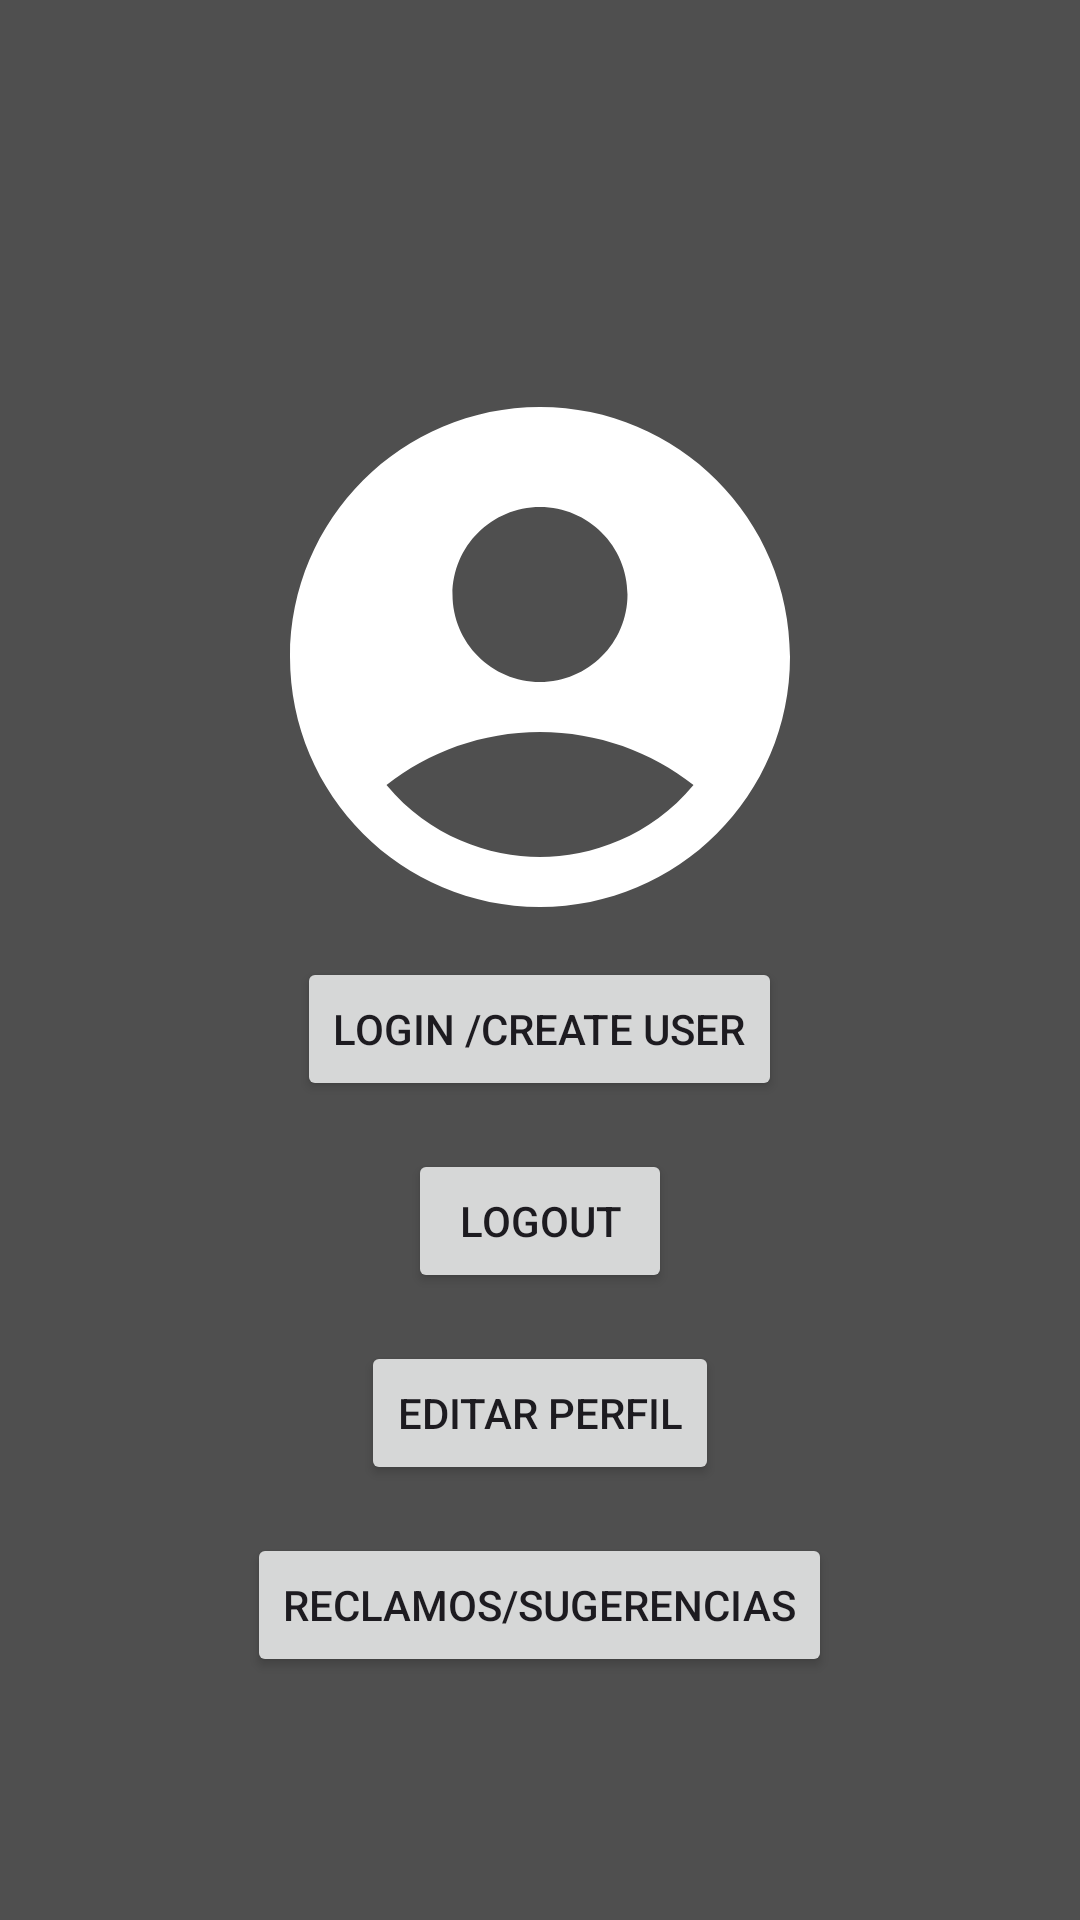

Produce the Android XML layout that renders to this screen, including the resource entries it uses.
<!-- AndroidManifest.xml: application theme Theme.RapidCar_v01 -->
<!-- res/layout/fragment_profile.xml -->
<?xml version="1.0" encoding="utf-8"?>
<FrameLayout xmlns:android="http://schemas.android.com/apk/res/android"
    xmlns:tools="http://schemas.android.com/tools"
    android:id="@+id/btnEditarPerfil"
    android:layout_width="match_parent"
    android:layout_height="match_parent"
    android:background="@color/darkFrey1"
    tools:context=".view.fragments.ProfileFragment">

    <LinearLayout
        android:layout_width="match_parent"
        android:layout_height="wrap_content"
        android:layout_gravity="center"
        android:orientation="vertical">

        

        <TextView
            android:id="@+id/tvUsuarioActivo"
            android:layout_width="match_parent"
            android:layout_height="wrap_content"
            android:text="usuario y token activo"
            android:textAlignment="center"
            android:textColor="#1AFD00"
            android:textSize="14sp"
            android:visibility="invisible" />

        <TextView
            android:id="@+id/tvUsuarioInactivo"
            android:layout_width="match_parent"
            android:layout_height="wrap_content"
            android:text="usuario y token desactivado"
            android:textAlignment="center"
            android:textColor="#FF4646"
            android:textSize="14sp"
            android:visibility="invisible" />

        <ImageView
            android:id="@+id/ivProfilePicture"
            android:layout_width="match_parent"
            android:layout_height="200dp"
            android:src="@drawable/ic_profile_avatar"
            tools:srcCompat="@drawable/ic_profile_avatar" />

        <Button
            android:id="@+id/btnLogin"
            android:layout_width="wrap_content"
            android:layout_height="wrap_content"
            android:layout_gravity="center"
            android:text="Login /Create User" />

        <Button
            android:id="@+id/btnLogout"
            android:layout_width="wrap_content"
            android:layout_height="wrap_content"
            android:layout_gravity="center"
            android:layout_marginTop="16dp"
            android:text="Logout" />

        <Button
            android:id="@+id/btnEditarProfile"
            android:layout_width="wrap_content"
            android:layout_height="wrap_content"
            android:layout_gravity="center"
            android:layout_marginTop="16dp"
            android:text="Editar Perfil" />

        <Button
            android:id="@+id/btnReclamosSugerencias"
            android:layout_width="wrap_content"
            android:layout_height="wrap_content"
            android:layout_gravity="center"
            android:layout_marginTop="16dp"
            android:text="Reclamos/Sugerencias" />

    </LinearLayout>

</FrameLayout>
<!-- resources referenced by this layout -->
<resources>
  <color name="darkFrey1">#4F4F4F</color>
  <!-- drawable ic_profile_avatar (drawable) -->
  <vector android:height="24dp" android:tint="#FFFFFF"
      android:viewportHeight="24" android:viewportWidth="24"
      android:width="24dp" xmlns:android="http://schemas.android.com/apk/res/android">
      <path android:fillColor="@color/white" android:pathData="M12,2C6.48,2 2,6.48 2,12s4.48,10 10,10s10,-4.48 10,-10S17.52,2 12,2zM12,6c1.93,0 3.5,1.57 3.5,3.5S13.93,13 12,13s-3.5,-1.57 -3.5,-3.5S10.07,6 12,6zM12,20c-2.03,0 -4.43,-0.82 -6.14,-2.88C7.55,15.8 9.68,15 12,15s4.45,0.8 6.14,2.12C16.43,19.18 14.03,20 12,20z"/>
  </vector>
  <style name="Theme.RapidCar_v01" parent="Base.Theme.RapidCar_v01" />
  <color name="white">#FFFFFF</color>
  <style name="Base.Theme.RapidCar_v01" parent="Theme.Material3.DayNight.NoActionBar">
          
          
      </style>
</resources>
